Run: headless pygame with SDL's dummy video driver; simulated clock (each Clock.tick advances the game by its frame time, no real sleeping); random seed 0; keys injected as events and as key.get_pressed() state; no mouse input.
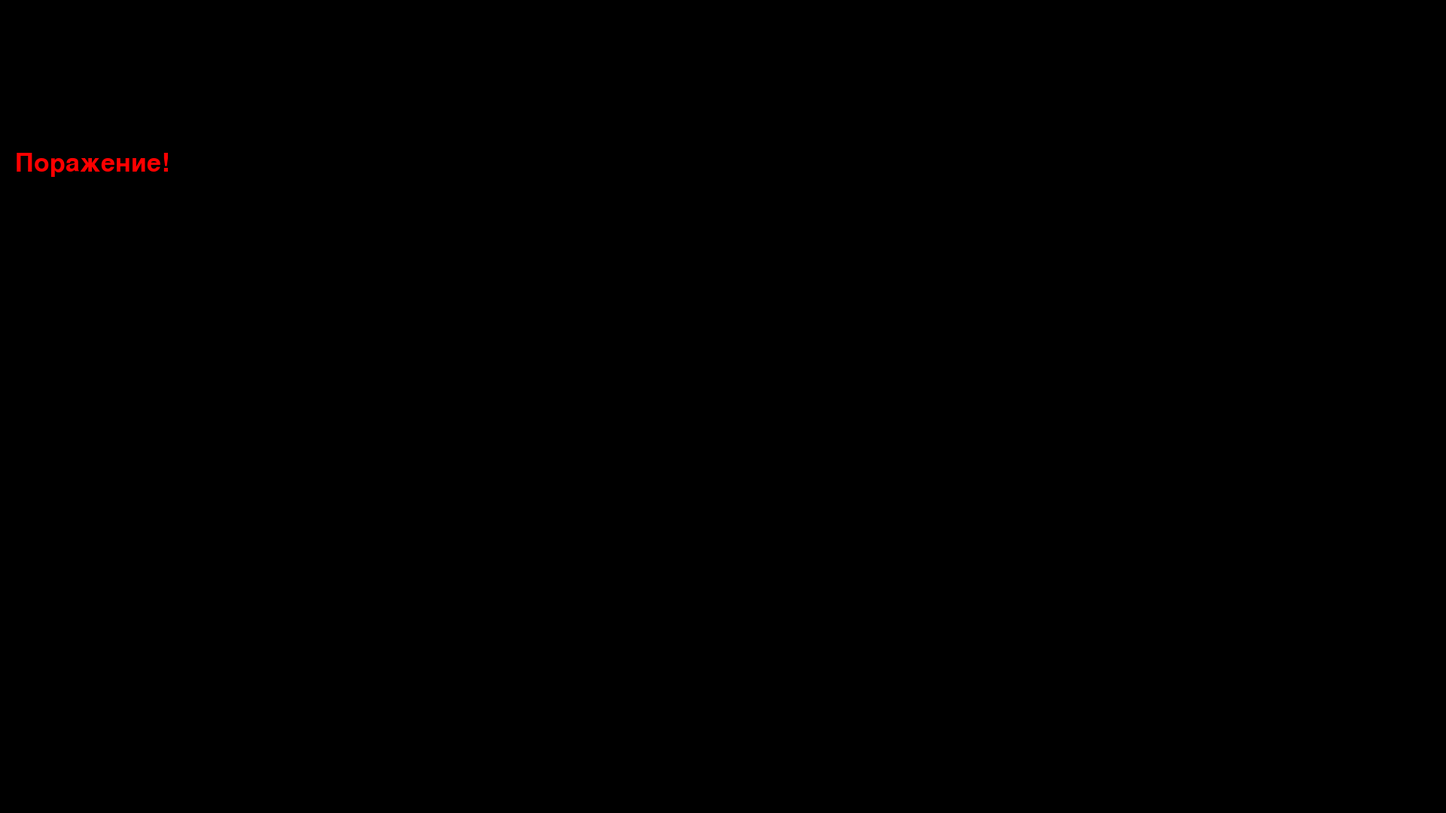
Frame 1 of 4 · flips 1–60 · no input
Frame 2 of 4 · flips 61–180 · tapped SPACE, RETURN · held RIGHT (→), D · screen unchanged from frame 1, image omitted
Frame 3 of 4 · flips 181–300 · held DOWN (↓), S · screen unchanged from frame 2, image omitted
Frame 4 of 4 · flips 301–420 · held LEFT (←), A, UP (↑), W · screen unchanged from frame 3, image omitted

The pygame program that drew these frames:

import pygame


def draw_death_screen(screen):
    screen.fill((0, 0, 0))
    font = pygame.font.Font(None, 50)
    text_w = screen.get_width()
    text_h = screen.get_height()
    death_screen = font.render("Поражение!", True, pygame.Color("red"))
    return death_screen
if __name__ == "__main__":
    pygame.init()
    screen = pygame.display.set_mode((1920, 1080))
    dscr = draw_death_screen(screen)
    screen.blit(dscr, (20, 200))
    pygame.display.flip()
    while pygame.event.wait().type != pygame.QUIT:
        for event in pygame.event.get():
            if event.type == pygame.QUIT:
                pygame.quit()
            elif event.type == pygame.KEYDOWN:
                if event.key == pygame.K_ESCAPE:
                    pygame.quit()
    pygame.quit()
